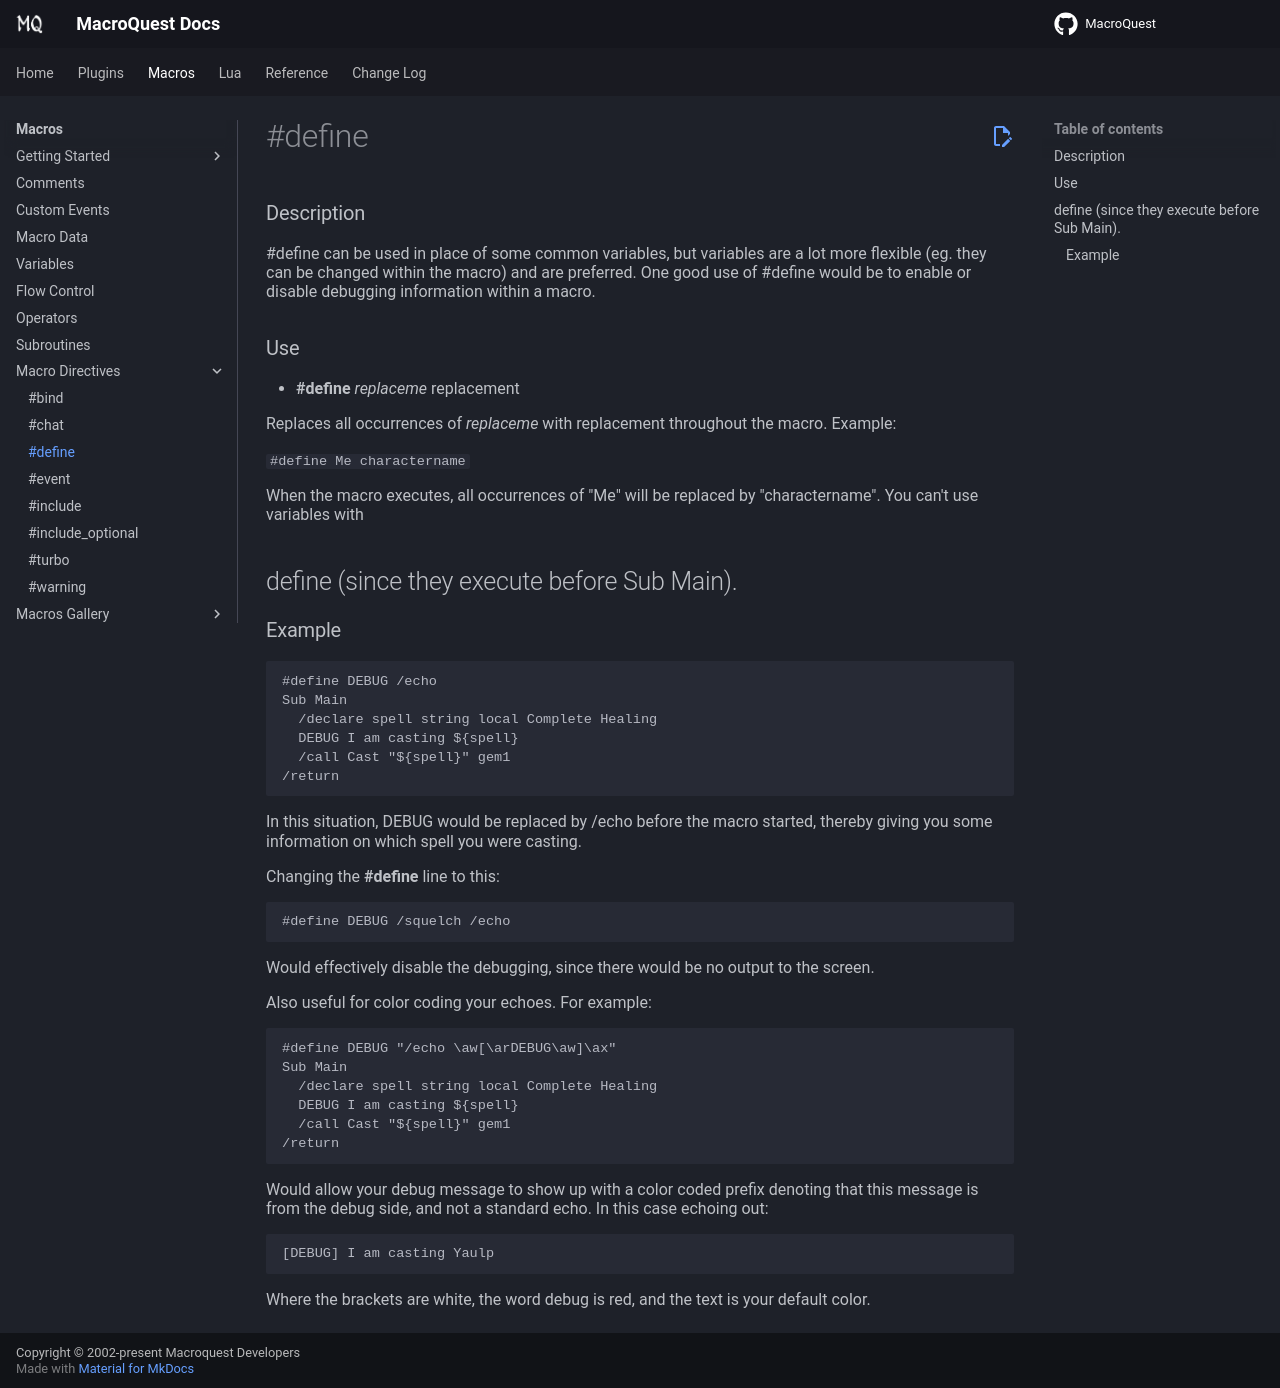

repository: macroquest/docs · page: reference/macro-directives/define/index.html · generator: jekyll

# \#define

### Description

\#define can be used in place of some common variables, but variables are a lot more flexible (eg. they can be changed within the macro) and are preferred. One good use of \#define would be to enable or disable debugging information within a macro.

### Use

* **\#define** _replaceme_ replacement

Replaces all occurrences of _replaceme_ with replacement throughout the macro. Example:

`#define Me charactername`

When the macro executes, all occurrences of "Me" will be replaced by "charactername". You can't use variables with

## define (since they execute before Sub Main).

### Example

```text
#define DEBUG /echo
Sub Main
  /declare spell string local Complete Healing
  DEBUG I am casting ${spell}
  /call Cast "${spell}" gem1
/return
```

In this situation, DEBUG would be replaced by /echo before the macro started, thereby giving you some information on which spell you were casting.

Changing the **\#define** line to this:

```text
#define DEBUG /squelch /echo
```

Would effectively disable the debugging, since there would be no output to the screen.

Also useful for color coding your echoes. For example:

```text
#define DEBUG "/echo \aw[\arDEBUG\aw]\ax"
Sub Main
  /declare spell string local Complete Healing
  DEBUG I am casting ${spell}
  /call Cast "${spell}" gem1
/return
```

Would allow your debug message to show up with a color coded prefix denoting that this message is from the debug side, and not a standard echo. In this case echoing out:

```text
[DEBUG] I am casting Yaulp
```

Where the brackets are white, the word debug is red, and the text is your default color.
